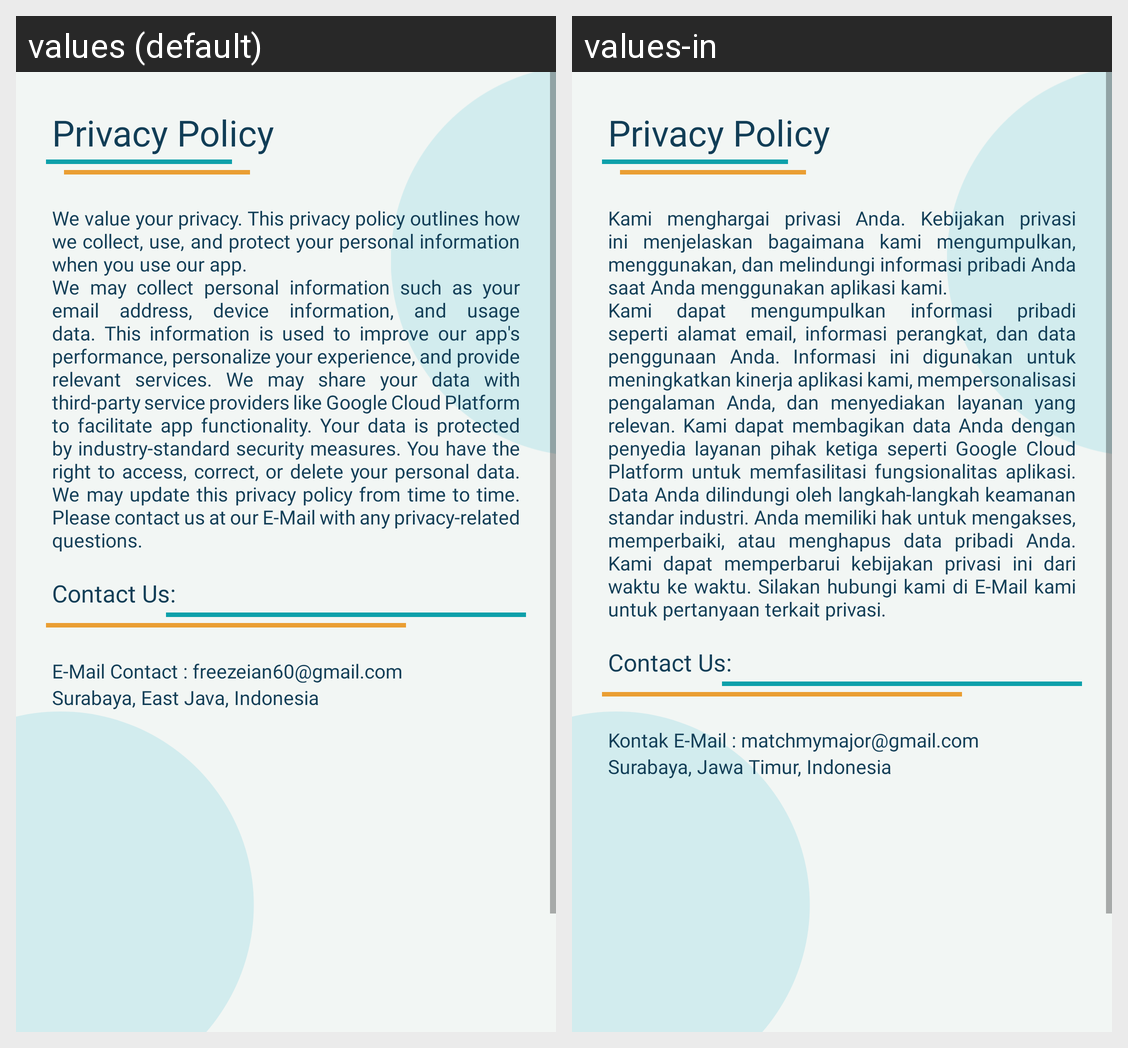

This grid shows one Android layout under two languages. Give, for every string resource on the screen, its name, the default text and each shown locale's text.
Android screen res/layout/activity_privacy.xml rendered under 2 locales, left to right: values (default), values-in. Device: Nexus 5 (rendered at 1080×1920; each locale shown at half size, 540×960, under a caption strip naming it); theme Theme.MMM.
Strings drawn on this screen, with the default value and each locale's value (text and hints the layout hard-codes, and strings that could not be matched under every locale, appear in the picture but are not listed):

privacy_policy
  values: Privacy Policy
  values-in: Privacy Policy

privacy
  values: We value your privacy. This privacy policy outlines how we collect, use, and protect your personal information when you use our app.
      We may collect personal information such as your email address, device information, and usage data. This information is used to improve our app's performance, personalize your experience, and provide relevant services. We may share your data with third-party service …[clipped]
  values-in: Kami menghargai privasi Anda. Kebijakan privasi ini menjelaskan bagaimana kami mengumpulkan, menggunakan, dan melindungi informasi pribadi Anda saat Anda menggunakan aplikasi kami.
      Kami dapat mengumpulkan informasi pribadi seperti alamat email, informasi perangkat, dan data penggunaan Anda. Informasi ini digunakan untuk meningkatkan kinerja aplikasi kami, mempersonalisasi pengalaman Anda, dan …[clipped]

email_contact1
  values: E-Mail Contact : freezeian60@gmail.com
  values-in: Kontak E-Mail : matchmymajor@gmail.com

locationUs
  values: Surabaya, East Java, Indonesia
  values-in: Surabaya, Jawa Timur, Indonesia
